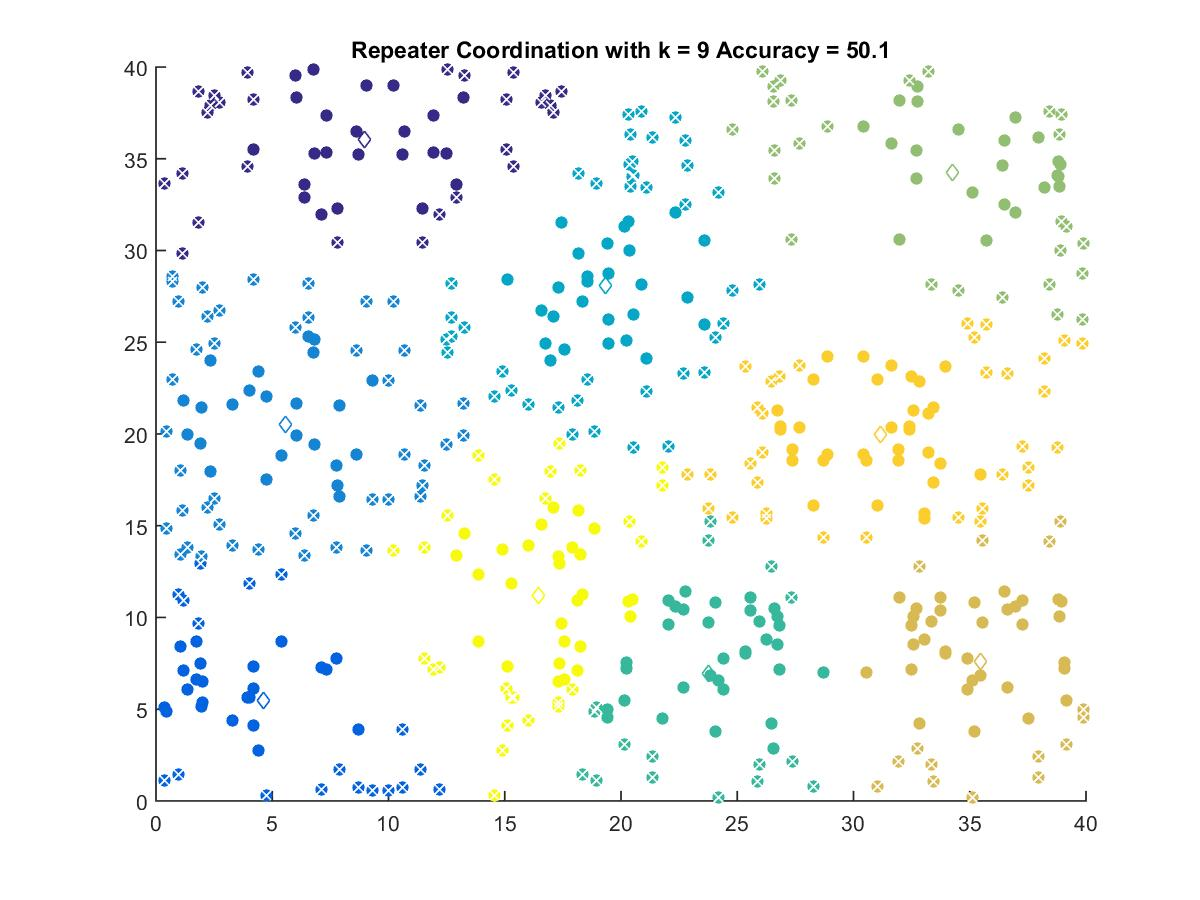

Values plotted in this chart, from the file beside it:
8.9661, 36.032
4.62, 5.497
5.59, 20.53
19.33, 28.07
23.77, 6.94
34.25, 34.25
35.45, 7.624
31.16, 19.95
16.44, 11.2
